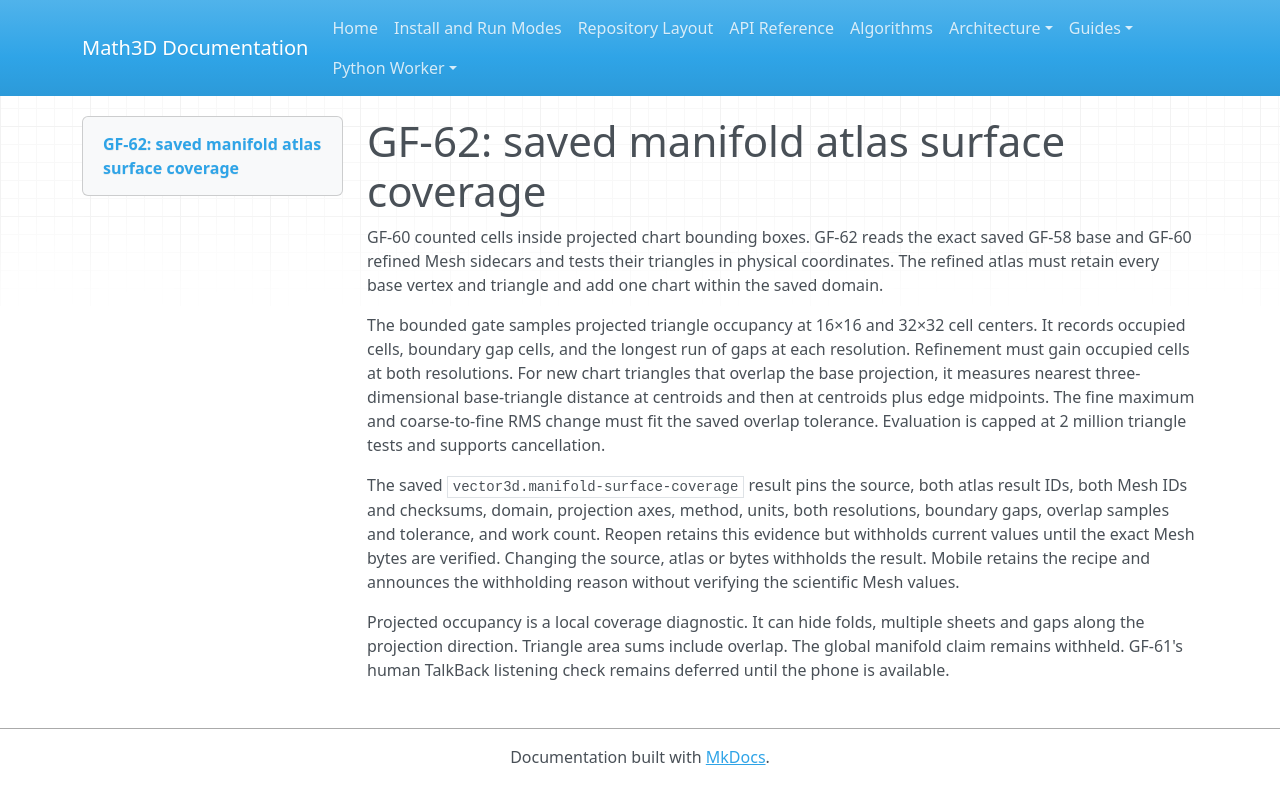

repository: expert10000/Math3D · page: graph-field-gf62-surface-coverage/index.html · generator: mkdocs

# GF-62: saved manifold atlas surface coverage

GF-60 counted cells inside projected chart bounding boxes. GF-62 reads the exact saved GF-58 base and GF-60 refined Mesh sidecars and tests their triangles in physical coordinates. The refined atlas must retain every base vertex and triangle and add one chart within the saved domain.

The bounded gate samples projected triangle occupancy at 16×16 and 32×32 cell centers. It records occupied cells, boundary gap cells, and the longest run of gaps at each resolution. Refinement must gain occupied cells at both resolutions. For new chart triangles that overlap the base projection, it measures nearest three-dimensional base-triangle distance at centroids and then at centroids plus edge midpoints. The fine maximum and coarse-to-fine RMS change must fit the saved overlap tolerance. Evaluation is capped at 2 million triangle tests and supports cancellation.

The saved `vector3d.manifold-surface-coverage` result pins the source, both atlas result IDs, both Mesh IDs and checksums, domain, projection axes, method, units, both resolutions, boundary gaps, overlap samples and tolerance, and work count. Reopen retains this evidence but withholds current values until the exact Mesh bytes are verified. Changing the source, atlas or bytes withholds the result. Mobile retains the recipe and announces the withholding reason without verifying the scientific Mesh values.

Projected occupancy is a local coverage diagnostic. It can hide folds, multiple sheets and gaps along the projection direction. Triangle area sums include overlap. The global manifold claim remains withheld. GF-61's human TalkBack listening check remains deferred until the phone is available.
